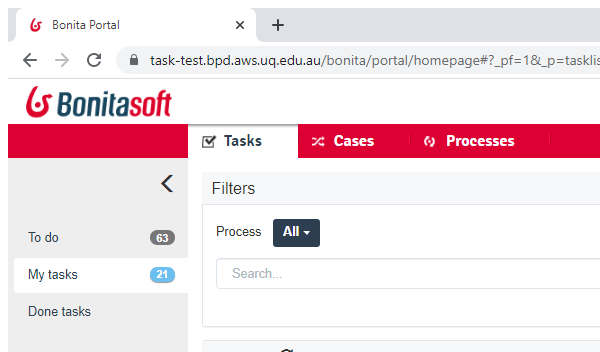
Task: Fixed Term Appointment Expiry
Workflow: Unitask_ReleaseTask

Step 1 [try]: Attach Browser 'Bonita Portal'

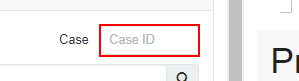
Step 2 [try]: find the text box 'case'

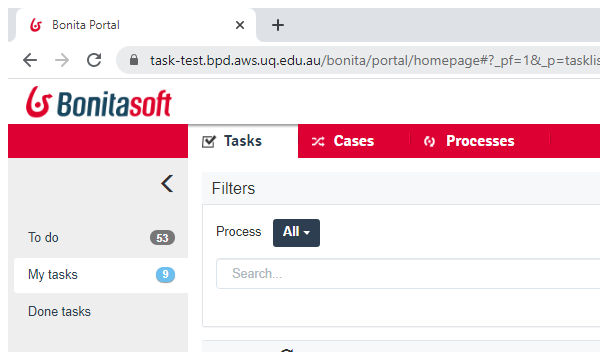
Step 3 [then]: Attach Browser 'Bonita Portal'

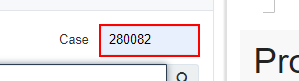
Step 4 [then]: type a value into the text box 'case' in window 'Bonita Portal' (chrome.exe)

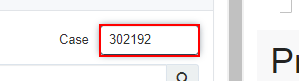
Step 5 [then]: get-attribute of the text box 'case'

Step 6 [then]: type [in_TransactionItem.Reference] into the text box 'case' in window 'Bonita Portal' (chrome.exe) (same screen as step 4)

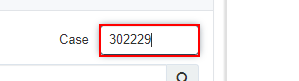
Step 7: type a value into the text box 'case'

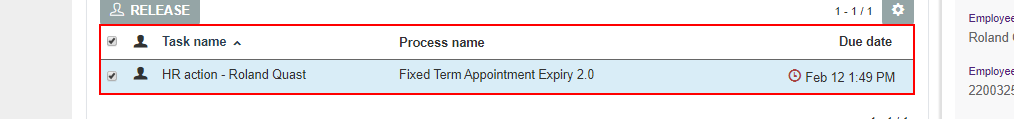
Step 8: get-text from the table

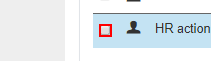
Step 9 [then]: check the text box in window 'Bonita Portal' (chrome.exe)

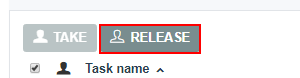
Step 10: click on the button 'btn-group-unassign' in window 'Bonita Portal' (chrome.exe)

Step 11 [else]: Attach Browser 'Bonita Portal' (same screen as step 3)

Step 12 [else]: get-attribute of the text box 'case' (same screen as step 5)

Step 13 [else]: type a value into the text box 'case' in window 'Bonita Portal' (chrome.exe) (same screen as step 4)

Step 14: type [in_TransactionItem.Reference] into the text box 'case' in window 'Bonita Portal' (chrome.exe) (same screen as step 4) (repeated 2 times)

Step 16: type a value into the text box 'case' (same screen as step 7)

Step 17: get-text from the table (same screen as step 8)

Step 18 [else]: check the text box in window 'Bonita Portal' (chrome.exe) (same screen as step 9)

Step 19: click on the button 'btn-group-unassign' in window 'Bonita Portal' (chrome.exe) (same screen as step 10)

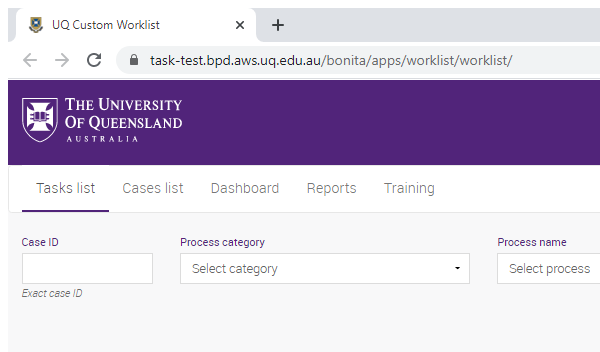
Step 20 [else]: Attach Browser 'UQ Custom Worklist' (repeated 2 times)

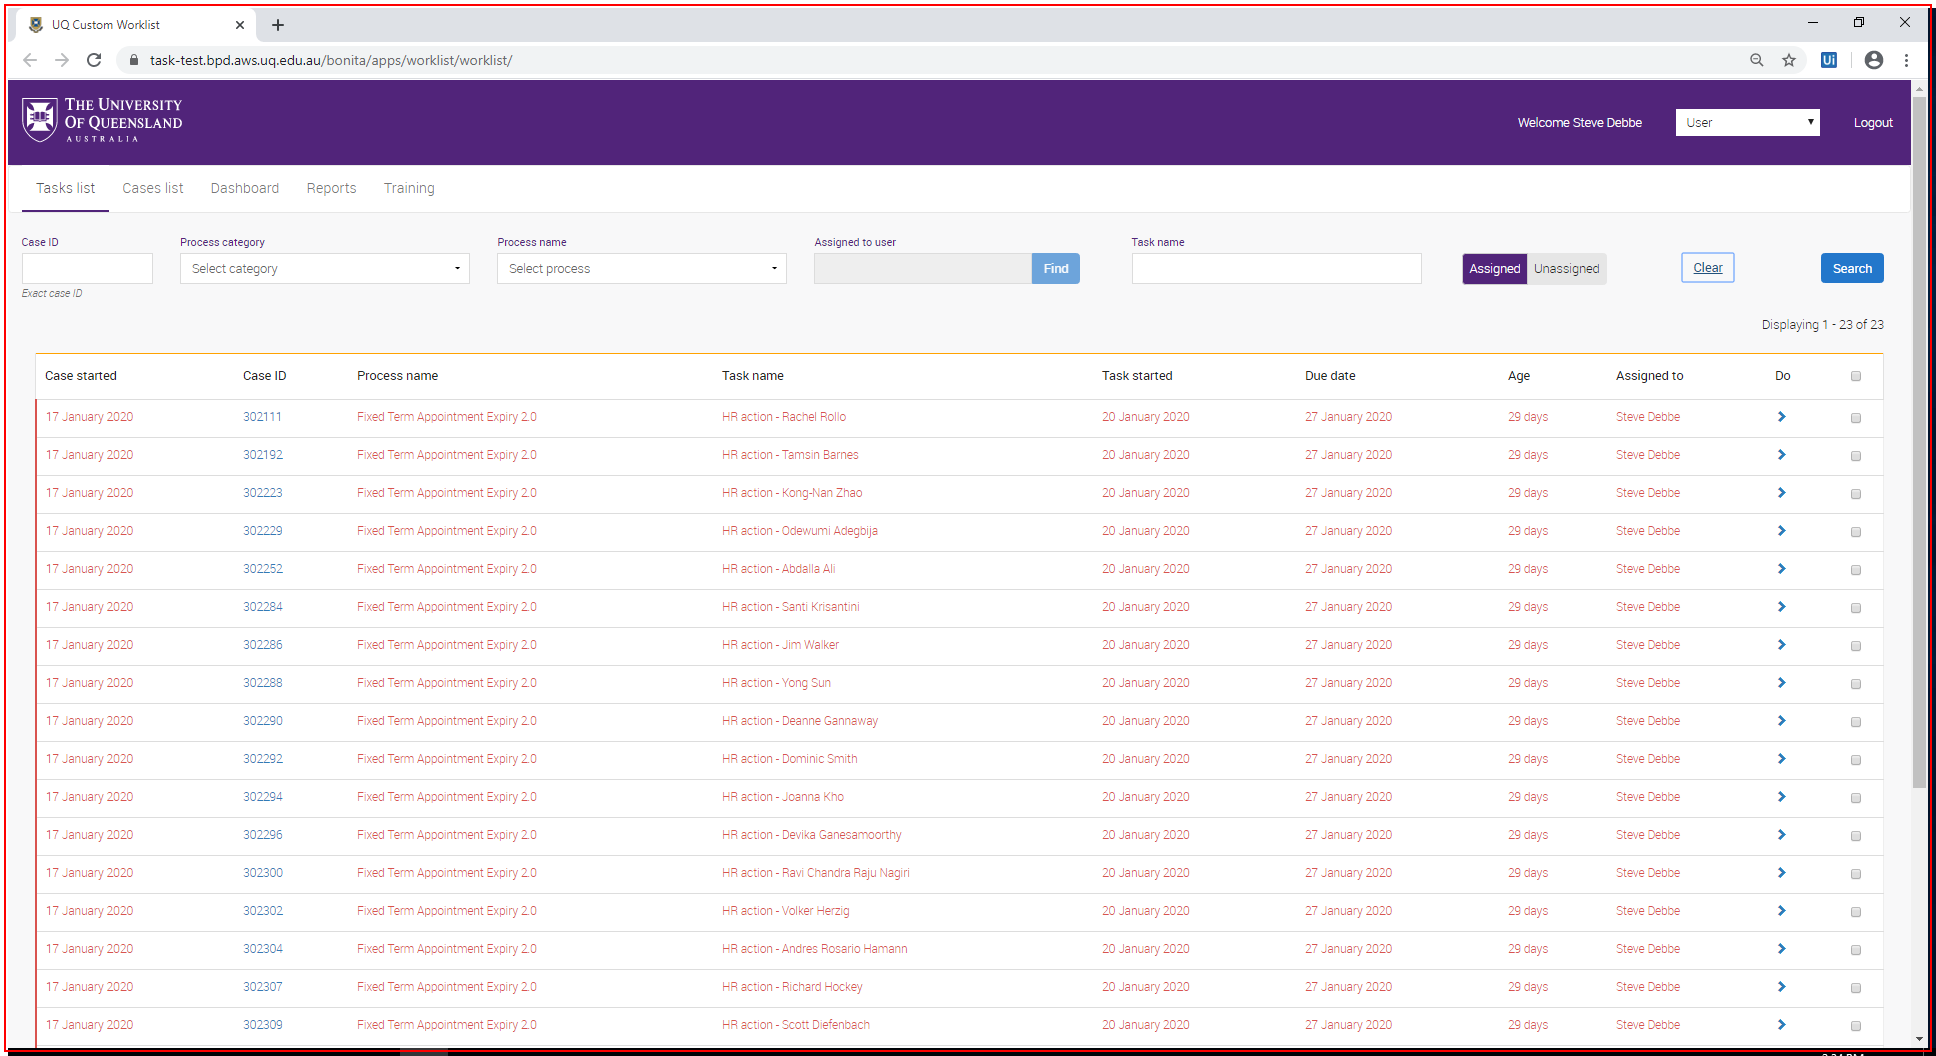
Step 22: Activate 'UQ Custom Worklist'

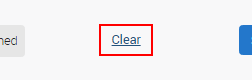
Step 23: click on the button 'Clear'